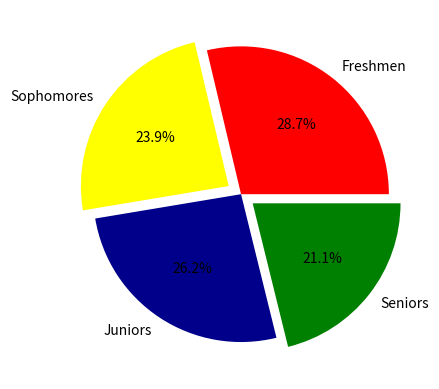

Write the Python code that produced this figure.
import matplotlib.pyplot as plt   # Import matplotlib library for creating graphs

# ===========================================================
#                    PIE CHART IN MATPLOTLIB
# ===========================================================
# A Pie Chart is a circular graph divided into slices.
# Each slice represents the percentage of the total.
#
# It is mainly used to show how a whole is divided
# among different categories.
# ===========================================================


# -----------------------------------------------------------
# STORE CATEGORY NAMES
# -----------------------------------------------------------
# These labels will be displayed on each slice.

categories = [
    "Freshmen",
    "Sophomores",
    "Juniors",
    "Seniors"
]


# -----------------------------------------------------------
# STORE VALUES
# -----------------------------------------------------------
# These values represent the number of students
# in each category.

values = [300, 250, 274, 221]


# -----------------------------------------------------------
# DEFINE SLICE COLORS
# -----------------------------------------------------------
# Each slice of the pie chart will have
# a different color.

colors = ["red", "yellow", "darkblue", "green"]


# -----------------------------------------------------------
# CREATE THE PIE CHART
# -----------------------------------------------------------
# values      -> Size of each slice
# labels      -> Name of each category
# autopct     -> Displays percentage on each slice
# colors      -> Sets slice colors
# explode     -> Separates selected slices from the pie

plt.pie(
    values,
    labels=categories,
    autopct="%1.1f%%",
    colors=colors,
    explode=[0, 0.1, 0, 0.1]
)


# -----------------------------------------------------------
# DISPLAY THE PIE CHART
# -----------------------------------------------------------
# show() opens the graph window.

plt.show()


# ===========================================================
#                    EXAM SUMMARY
# ===========================================================
# ✔ plt.pie()
#    Creates a pie chart.
#
# ✔ values
#    Determines the size of each slice.
#
# ✔ labels
#    Displays category names on the chart.
#
# ✔ colors
#    Assigns different colors to each slice.
#
# ✔ autopct="%1.1f%%"
#    Displays percentage values.
#
#    %1.1f means:
#       1 -> Minimum width
#       .1 -> One digit after the decimal
#       f -> Floating-point number
#       %% -> Displays the % symbol
#
# ✔ explode
#    Moves selected slices slightly away
#    from the center to highlight them.
#
# ✔ plt.show()
#    Displays the chart.
#
# Uses of Pie Chart:
# • Student distribution by class.
# • Market share of companies.
# • Budget allocation.
# • Population distribution.
# • Product sales percentage.
# ===========================================================
